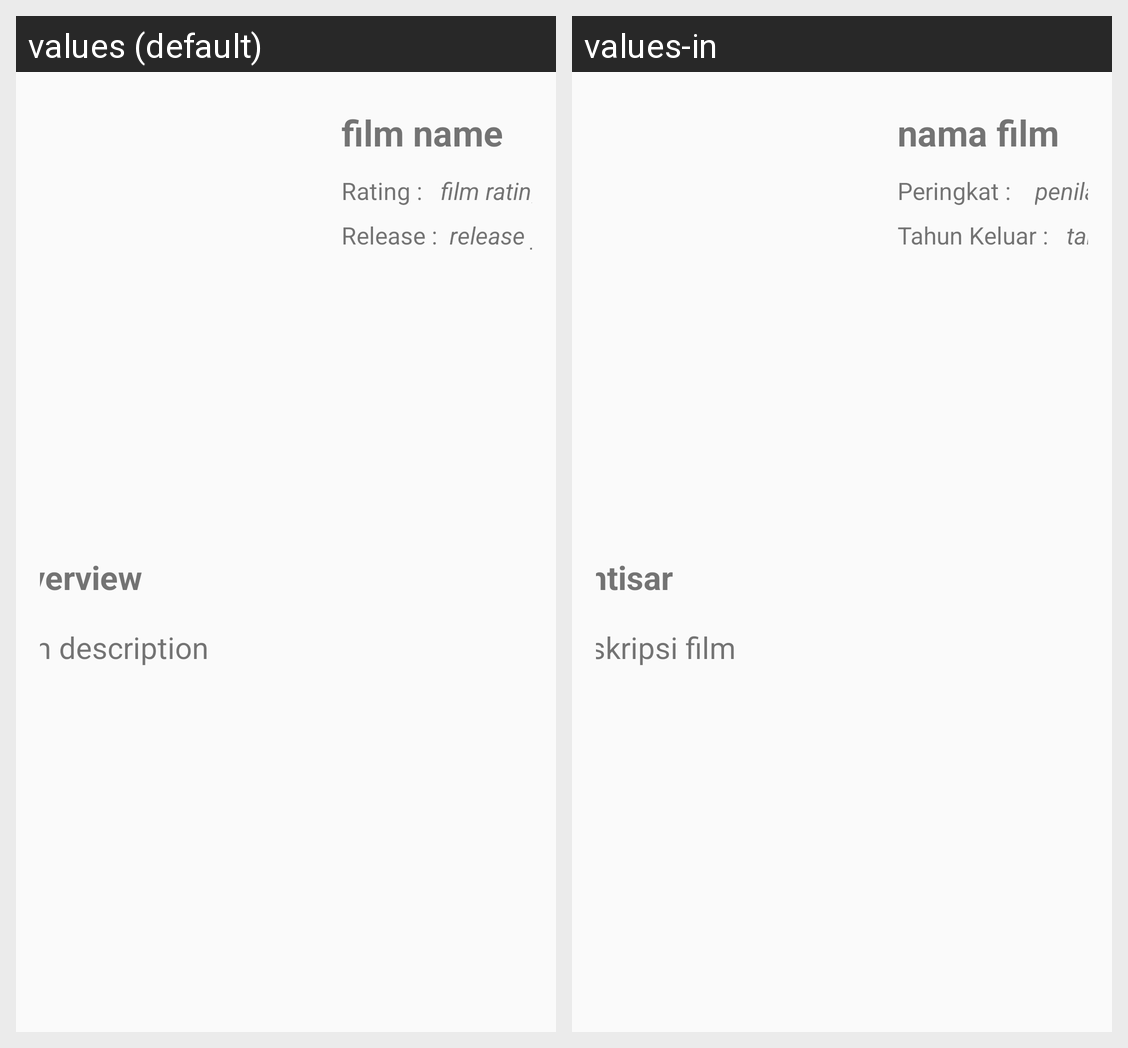

For this localized Android screen grid, give each drawn string resource with its value in every locale shown.
Android screen res/layout/show_detail.xml rendered under 2 locales, left to right: values (default), values-in. Device: Nexus 5 (rendered at 1080×1920; each locale shown at half size, 540×960, under a caption strip naming it); theme AppTheme.
Strings drawn on this screen, with the default value and each locale's value (text and hints the layout hard-codes, and strings that could not be matched under every locale, appear in the picture but are not listed):

film_name
  values: film name
  values-in: nama film

release
  values: Release :
  values-in: Tahun Keluar : 

film_release
  values: release year
  values-in: tahun keluar

rating
  values: Rating :
  values-in: Peringkat : 

film_rating
  values: film rating
  values-in: penilaian film

overview
  values: Overview
  values-in: Ikhtisar

film_description
  values: film description
  values-in: deskripsi film
